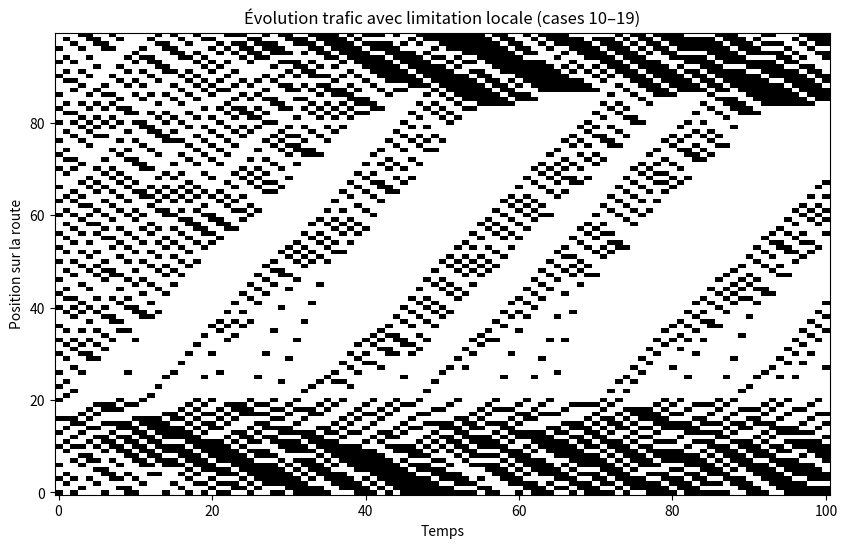
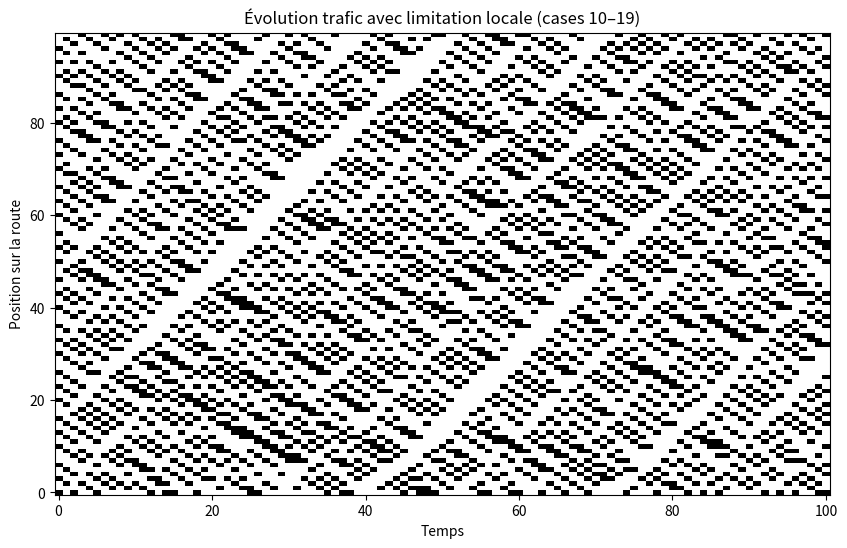

Reproduce these figures in Python, in order.
import numpy as np
import matplotlib.pyplot as plt

# Une transition a lieux toutes les secondes.
def transition(routeActuelle, vmax_par_voiture, p_ralentis):
    routeActuelle_new = routeActuelle.copy()
    n = len(routeActuelle)

    voituresDejaBougee = [0]
    for i in range(n):
        if (routeActuelle[i] not in voituresDejaBougee and routeActuelle[i] != 0):
            voiture_act = routeActuelle_new[i]
            pos_voiture_act = i
            # chaque voiture a sa vitesse max
            vmax_i = vmax_par_voiture[voiture_act]

            # 1 avance vmax au plus
            avance = 0
            for j in range(vmax_i):
                if (routeActuelle[(i + j + 1) % n] == 0):
                    avance += 1
                    routeActuelle_new[(i + j) % n] = 0
                    routeActuelle_new[(i + j + 1) % n] = voiture_act
                    pos_voiture_act = (i + j + 1) % n
                else:
                    break

            # 2 ralatentit avec proba p_ralentis si possible
            if avance > 0:
                u = np.random.rand()
                if (u < p_ralentis):
                    routeActuelle_new[(pos_voiture_act - 1) % n] = voiture_act
                    routeActuelle_new[(pos_voiture_act) % n] = 0

            # 3 Ajout de la voiture dans la liste de celle qui ont deja avances
            voituresDejaBougee.append(voiture_act)

    return np.array(routeActuelle_new)


def CM_Route(route_0, temps_en_sec, vmax_par_voiture, p_ralentis):
    Chaine = [route_0]
    for i in range(temps_en_sec):
        Chaine.append(transition(Chaine[i], vmax_par_voiture, p_ralentis))
    return np.array(Chaine)


def repartition_Unif_voitures(route, nbVoiture):
    n = nbVoiture
    i = 0
    while n != 0:
        u = np.random.rand()
        if u < (nbVoiture / len(route)) and route[i] == 0:
            route[i] = n
            n = n - 1
        i = (i + 1) % len(route)
    return route


def route_vide(taille):
    return np.zeros(taille, dtype=int)


def route_unif(taille, nb_voitures):
    route = route_vide(taille)
    subdiv = (np.arange(nb_voitures) * taille / nb_voitures).astype(int)
    route[subdiv] = np.arange(1, nb_voitures + 1)
    return route


# ------------------Partie Vmax diff--------------------
# ici je vais essayer d'introduire des vm diff
# -------------------------------------------------------


import numpy as np

nb_voitures = 30
vmax_par_voiture = np.zeros(nb_voitures + 1, dtype=int)  # index 0 inutilisé

for id_voiture in range(1, nb_voitures + 1):
    # je fait le type de véhicule en fonction du numéro pour l'instant donc pas aléatoire
    if id_voiture % 5 == 0:
        # camion
        vmax_par_voiture[id_voiture] = 2
    elif id_voiture % 3 == 0:
        # moto
        vmax_par_voiture[id_voiture] = 7
    else:
        # voiture normale
        vmax_par_voiture[id_voiture] = 5











# limitation de vitesse

def transition_vmax_locale(routeActuelle, vmax_par_voiture, p_ralentis):
    vmax_local = [20 for i in range(len(routeActuelle))]
    for i in range(10,20):
        vmax_local[i] = 1 #en considerant que la route fasse une taille supérieure a 20
    routeActuelle_new = routeActuelle.copy()
    n = len(routeActuelle)

    voituresDejaBougee = [0]
    for i in range(n):
        if (routeActuelle[i] not in voituresDejaBougee and routeActuelle[i] != 0):
            voiture_act = routeActuelle_new[i]
            pos_voiture_act = i
            # chaque voiture a sa vitesse max // on prend le min entre ça et vmax locale de la route
            vmax_i = min(vmax_par_voiture[voiture_act],vmax_local[i])

            # 1 avance vmax au plus
            avance = 0
            for j in range(vmax_i):
                if (routeActuelle[(i + j + 1) % n] == 0):
                    avance += 1
                    routeActuelle_new[(i + j) % n] = 0
                    routeActuelle_new[(i + j + 1) % n] = voiture_act
                    pos_voiture_act = (i + j + 1) % n
                else:
                    break

            # 2 ralatentit avec proba p_ralentis si possible
            if avance > 0:
                u = np.random.rand()
                if (u < p_ralentis):
                    routeActuelle_new[(pos_voiture_act - 1) % n] = voiture_act
                    routeActuelle_new[(pos_voiture_act) % n] = 0

            # 3 Ajout de la voiture dans la liste de celle qui ont deja avances
            voituresDejaBougee.append(voiture_act)

    return np.array(routeActuelle_new)



# application
if __name__ == "__main__":
    L = 100
    nb_voitures = 30

    # exemple de route
    route = route_unif(L, nb_voitures)

    # exemple de vitesses
    vmax_par_voiture = np.zeros(nb_voitures + 1, dtype=int)
    for idv in range(1, nb_voitures + 1):
        if idv % 5 == 0: vmax_par_voiture[idv] = 2
        elif idv % 3 == 0: vmax_par_voiture[idv] = 7
        else: vmax_par_voiture[idv] = 5

    # simulateur avec accidents
    #print(traj)

    traj = [route]

    for t in range(100):
        route = transition_vmax_locale(route, vmax_par_voiture, 0.3)
        traj.append(route)

    traj = np.array(traj)
    img = (traj > 0).astype(int)  # 0 = vide, 1 = voiture

    # ----- AFFICHAGE -----
    plt.figure(figsize=(10, 6))
    plt.imshow(img.T, aspect='auto', cmap='gray_r', origin='lower')
    plt.xlabel("Temps")
    plt.ylabel("Position sur la route")
    plt.title("Évolution trafic avec limitation locale (cases 10–19)")
    plt.show()

    ##version sans lim de vitesse
    route = route_unif(L, nb_voitures)

    traj = [route]

    for t in range(100):
        route = transition(route, vmax_par_voiture, 0.3)
        traj.append(route)

    traj = np.array(traj)
    img = (traj > 0).astype(int)  # 0 = vide, 1 = voiture

    # ----- AFFICHAGE -----
    plt.figure(figsize=(10, 6))
    plt.imshow(img.T, aspect='auto', cmap='gray_r', origin='lower')
    plt.xlabel("Temps")
    plt.ylabel("Position sur la route")
    plt.title("Évolution trafic avec limitation locale (cases 10–19)")
    plt.show()